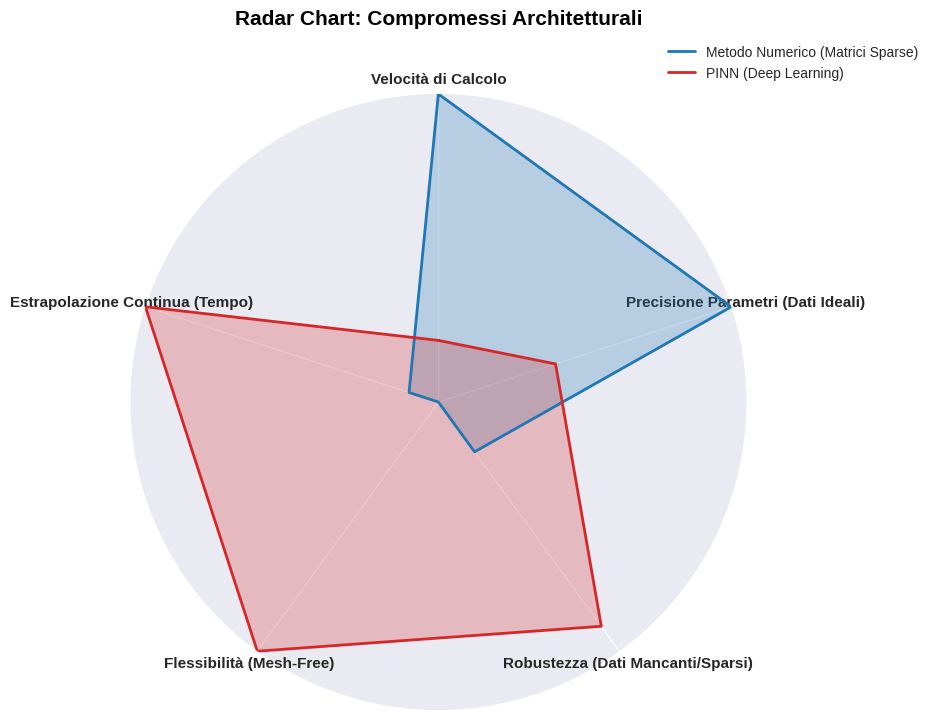

Python code for this plot: (Note: this script raises an exception after producing the figure.)
import os
import matplotlib.pyplot as plt
import numpy as np

# Impostiamo uno stile moderno
plt.style.use('seaborn-v0_8-darkgrid')

def create_radar_chart():
    """Genera un grafico Radar per un confronto qualitativo avanzato."""
    labels = np.array([
        'Velocità di Calcolo', 
        'Precisione Parametri (Dati Ideali)', 
        'Robustezza (Dati Mancanti/Sparsi)', 
        'Flessibilità (Mesh-Free)', 
        'Estrapolazione Continua (Tempo)'
    ])
    
    num_vars = len(labels)
    
    # Valori qualitativi da 0 a 10
    # Numerico è veloce, preciso su dati ideali, ma pessimo su dati mancanti/mesh
    val_numerico = [10, 10, 2, 0, 1] 
    # PINN è lenta, fatica sui parametri precisi, ma domina su dati sparsi e continui
    val_pinn = [2, 4, 9, 10, 10]
    
    # Angoli per il radar chart
    angles = np.linspace(0, 2 * np.pi, num_vars, endpoint=False).tolist()
    # Chiudiamo il poligono
    val_numerico += val_numerico[:1]
    val_pinn += val_pinn[:1]
    angles += angles[:1]
    
    fig, ax = plt.subplots(figsize=(8, 8), subplot_kw=dict(polar=True))
    
    # Plot Numerico
    ax.plot(angles, val_numerico, color='#1f77b4', linewidth=2, label='Metodo Numerico (Matrici Sparse)')
    ax.fill(angles, val_numerico, color='#1f77b4', alpha=0.25)
    
    # Plot PINN
    ax.plot(angles, val_pinn, color='#d62728', linewidth=2, linestyle='solid', label='PINN (Deep Learning)')
    ax.fill(angles, val_pinn, color='#d62728', alpha=0.25)
    
    # Etichette e stile
    ax.set_theta_offset(np.pi / 2)
    ax.set_theta_direction(-1)
    ax.set_thetagrids(np.degrees(angles[:-1]), labels, fontsize=11, weight='bold')
    ax.set_ylim(0, 10)
    ax.set_yticks([]) # nasconde i cerchi numerici interni per pulizia estetica
    
    plt.title('Radar Chart: Compromessi Architetturali', size=15, color='black', y=1.1, weight='bold')
    plt.legend(loc='upper right', bbox_to_anchor=(1.3, 1.1))
    
    out_dir = os.path.dirname(os.path.abspath(__file__))
    plt.savefig(os.path.join(out_dir, "robustness_radar.png"), dpi=300, bbox_inches='tight')
    plt.close()

def create_loss_landscape():
    """Genera un plot concettuale della competizione delle Loss nelle PINN."""
    epoche = np.linspace(1, 50000, 500)
    
    # Simuliamo il decadimento tipico (Data loss scende subito, Physics loss crea interferenza)
    data_loss = 0.5 * np.exp(-epoche / 5000) + 0.005 * np.sin(epoche/1000)**2
    physics_loss = 0.8 * np.exp(-epoche / 15000) + 0.02 * np.cos(epoche/800)**2
    total_loss = data_loss + physics_loss
    
    plt.figure(figsize=(10, 6))
    plt.semilogy(epoche, total_loss, label='Total Loss', color='black', linewidth=3)
    plt.semilogy(epoche, data_loss, label='Data Loss (Aderenza dati)', color='#2ca02c', linewidth=2, linestyle='--')
    plt.semilogy(epoche, physics_loss, label='Physics Loss (Rispetto PDE)', color='#ff7f0e', linewidth=2, linestyle='-.')
    
    plt.title("Evoluzione Loss PINN: Conflitto dei Gradienti (Minimo Locale)", fontsize=15, weight='bold')
    plt.xlabel("Epoche di Addestramento", fontsize=12)
    plt.ylabel("Loss (Scala Logaritmica)", fontsize=12)
    plt.legend(fontsize=11)
    
    # Aggiungiamo un'annotazione
    plt.annotate('Stallo dei gradienti in\nminimi locali sub-ottimali', 
                 xy=(30000, 0.03), xytext=(35000, 0.2),
                 arrowprops=dict(facecolor='black', shrink=0.05, width=1.5, headwidth=8),
                 fontsize=11, bbox=dict(boxstyle="round,pad=0.3", fc="white", ec="black", lw=1))
                 
    out_dir = os.path.dirname(os.path.abspath(__file__))
    plt.savefig(os.path.join(out_dir, "loss_landscape.png"), dpi=300, bbox_inches='tight')
    plt.close()

def run_comparison():
    print("--- Avvio Fase 6: Confronto Numerico vs PINN ---")
    
    # 1. Grafici Avanzati (Radar e Loss)
    create_radar_chart()
    create_loss_landscape()
    
    # 2. Grafici Base (Accuratezza e Tempi)
    D_real = 0.3500
    D_numerico = 0.3500 
    tempo_numerico = 0.05 
    
    pinn_results = {}
    modelli_dir = os.path.join(os.path.dirname(os.path.dirname(os.path.abspath(__file__))), "approccio_pinn", "fase_5_pinn", "modelli_addestrati")
    
    for env in ["local", "cluster"]:
        result_file = os.path.join(modelli_dir, env, "result.txt")
        if os.path.exists(result_file):
            with open(result_file, "r") as f:
                lines = f.readlines()
                d_scoperto = float(lines[3].split(":")[1].strip())
                tempo_training = float(lines[2].split(":")[1].replace("s", "").strip())
                epoche = int(lines[1].split(":")[1].strip())
                pinn_results[env] = {"D": d_scoperto, "tempo": tempo_training, "epoche": epoche}
    
    if not pinn_results:
        print("Errore: Nessun risultato PINN trovato.")
        return
        
    env_scelto = "cluster" if "cluster" in pinn_results else "local"
    D_pinn = pinn_results[env_scelto]["D"]
    tempo_pinn = pinn_results[env_scelto]["tempo"]
    epoche_pinn = pinn_results[env_scelto]["epoche"]
    
    # BAR CHART ACCURATEZZA
    plt.figure(figsize=(10, 6))
    bars = plt.bar(["Reale (Ground Truth)", "Metodo Numerico", f"PINN ({env_scelto.capitalize()})"], 
                   [D_real, D_numerico, D_pinn], color=['#2ca02c', '#1f77b4', '#d62728'], edgecolor='black', linewidth=1.5)
                   
    for bar in bars:
        yval = bar.get_height()
        plt.text(bar.get_x() + bar.get_width()/2, yval + 0.005, f"{yval:.4f}", ha='center', va='bottom', fontsize=12, fontweight='bold')
        
    plt.axhline(y=D_real, color='black', linestyle='--', alpha=0.5)
    plt.title("Accuratezza: Scoperta del Coefficiente di Diffusione (D)", fontsize=15, weight='bold')
    plt.ylabel("Valore del Parametro D", fontsize=12)
    plt.ylim(0, max(D_real, D_numerico, D_pinn) * 1.3)
    
    out_dir = os.path.dirname(os.path.abspath(__file__))
    plt.savefig(os.path.join(out_dir, "confronto_accuratezza.png"), dpi=300, bbox_inches='tight')
    plt.close()
    
    # BAR CHART TEMPI
    plt.figure(figsize=(8, 5))
    bars2 = plt.bar(["Metodo Numerico (L-M)", f"PINN ({epoche_pinn} epoche)"], 
                   [tempo_numerico, tempo_pinn], color=['#1f77b4', '#d62728'], edgecolor='black', linewidth=1.5)
                   
    for bar in bars2:
        yval = bar.get_height()
        plt.text(bar.get_x() + bar.get_width()/2, yval + (tempo_pinn*0.02), f"{yval:.2f} s", ha='center', va='bottom', fontsize=12, fontweight='bold')
        
    plt.title("Confronto Tempi Computazionali (Log Scale)", fontsize=15, weight='bold')
    plt.ylabel("Tempo (Secondi)", fontsize=12)
    plt.yscale('log')
    
    plt.savefig(os.path.join(out_dir, "confronto_tempi.png"), dpi=300, bbox_inches='tight')
    plt.close()
    
    print("\n--- Confronto Completato! Sono stati generati 4 grafici con estetica moderna. ---")

if __name__ == "__main__":
    run_comparison()
